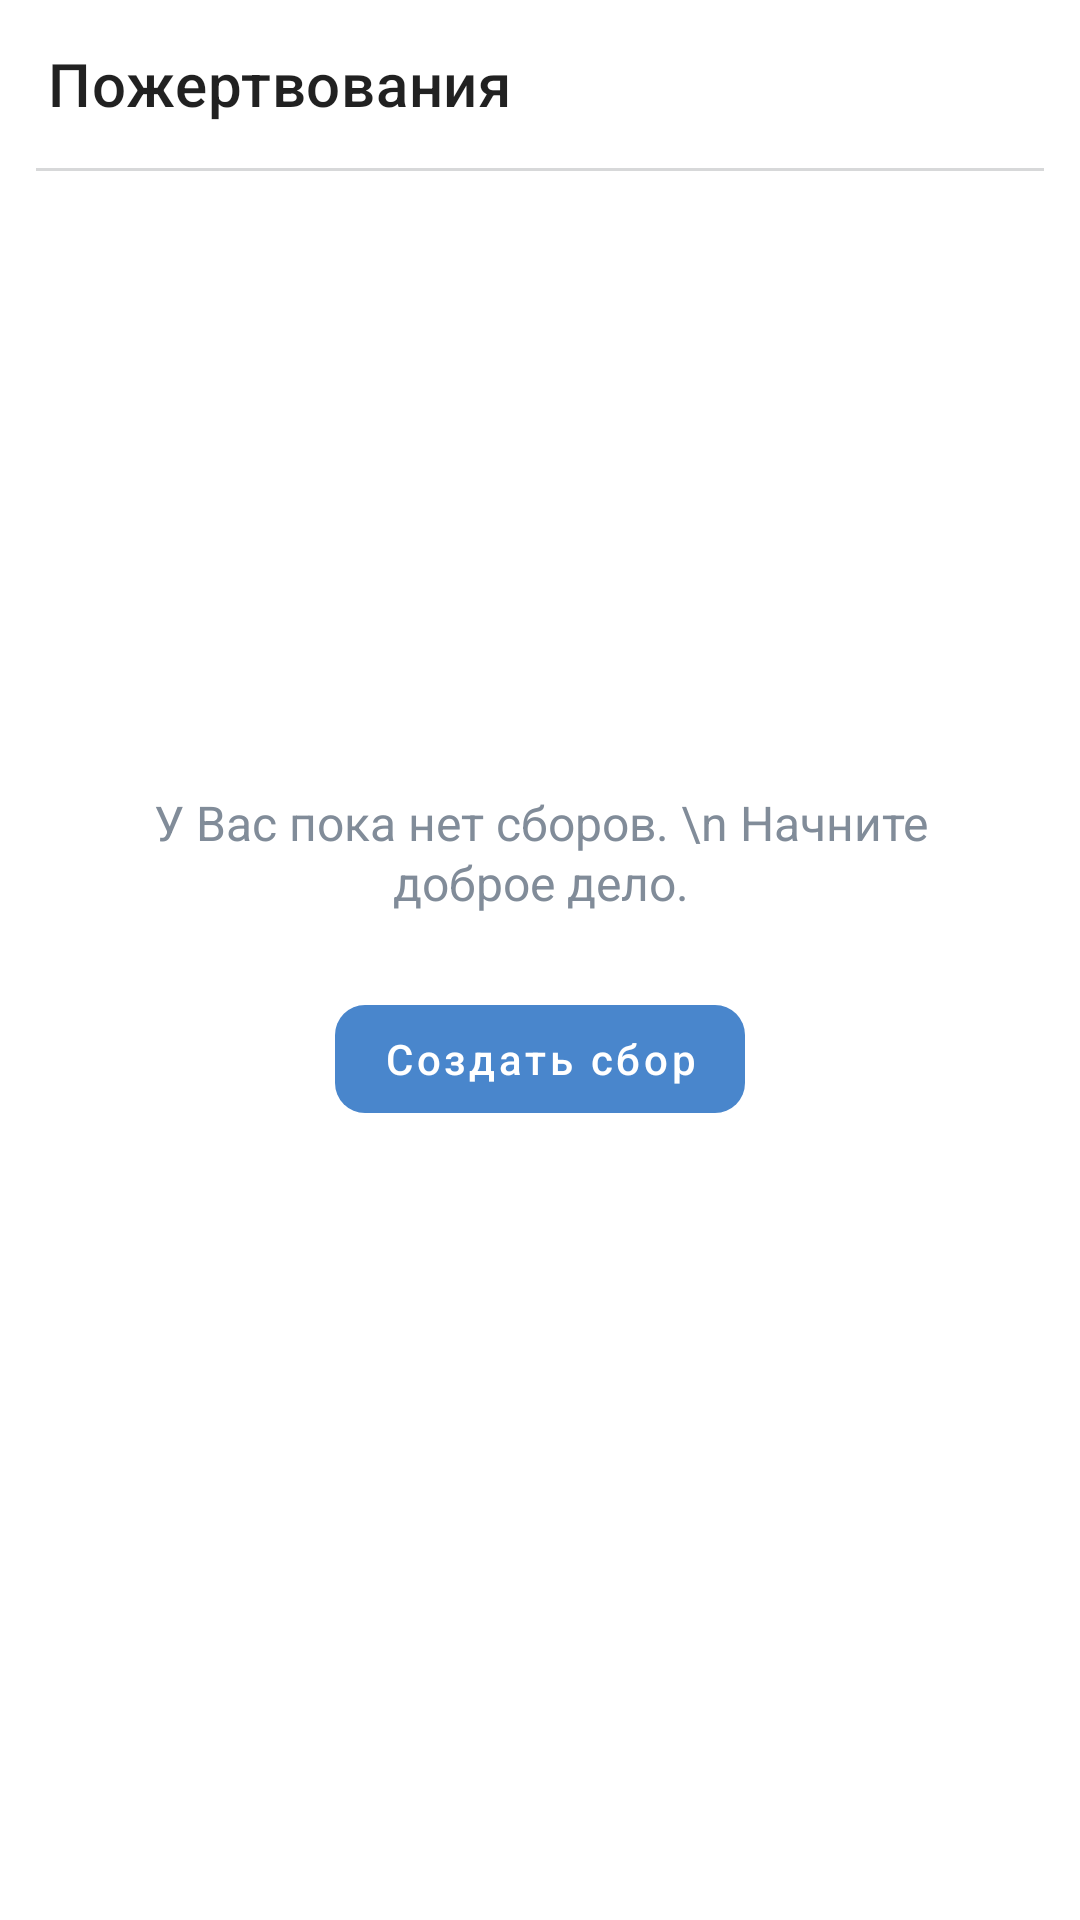

Android layout source for this screen:
<!-- AndroidManifest.xml: application theme Theme.VkDonations -->
<!-- res/layout/activity_donations.xml -->
<?xml version="1.0" encoding="utf-8"?>
<androidx.constraintlayout.widget.ConstraintLayout xmlns:android="http://schemas.android.com/apk/res/android"
    xmlns:app="http://schemas.android.com/apk/res-auto"
    xmlns:tools="http://schemas.android.com/tools"
    android:layout_width="match_parent"
    android:layout_height="match_parent"
    tools:context=".DonationsActivity">

    <androidx.appcompat.widget.Toolbar
        android:id="@+id/toolbar"
        android:layout_width="0dp"
        app:title="Пожертвования"
        android:layout_height="wrap_content"
        app:layout_constraintEnd_toEndOf="parent"
        app:layout_constraintStart_toStartOf="parent"
        app:layout_constraintTop_toTopOf="parent" />
    <View
        android:layout_width="0dp"
        app:layout_constraintTop_toBottomOf="@+id/toolbar"
        app:layout_constraintStart_toStartOf="parent"
        app:layout_constraintEnd_toEndOf="parent"
        android:layout_marginStart="12dp"
        android:background="#D7D8D9"
        android:layout_marginEnd="12dp"
        android:layout_height="1dp"/>

    <TextView
        android:id="@+id/tvContent"
        style="@style/text"
        android:layout_width="0dp"
        android:layout_height="wrap_content"
        android:layout_marginStart="32dp"
        android:layout_marginEnd="32dp"
        android:gravity="center"
        android:lineSpacingExtra="1sp"
        android:text="У Вас пока нет сборов. \n Начните доброе дело."
        app:layout_constraintBottom_toTopOf="@+id/bCreateDonation"
        app:layout_constraintLeft_toLeftOf="parent"
        app:layout_constraintRight_toRightOf="parent"
        app:layout_constraintTop_toTopOf="parent"
        app:layout_constraintVertical_chainStyle="packed" />

    <com.google.android.material.button.MaterialButton
        android:id="@+id/bCreateDonation"
        style="@style/Theme.VkButton"
        android:layout_width="wrap_content"
        android:layout_height="wrap_content"
        android:layout_marginTop="24dp"
        android:paddingStart="16dp"
        android:paddingEnd="16dp"
        android:text="Создать сбор"
        android:textAllCaps="false"
        app:layout_constraintBottom_toBottomOf="parent"
        app:layout_constraintEnd_toEndOf="parent"
        app:layout_constraintStart_toStartOf="parent"
        app:layout_constraintTop_toBottomOf="@+id/tvContent"
        app:layout_constraintVertical_chainStyle="packed" />
</androidx.constraintlayout.widget.ConstraintLayout>
<!-- resources referenced by this layout -->
<resources>
  <style name="Theme.VkButton" parent="Widget.MaterialComponents.Button.TextButton">
          <item name="backgroundTint">@color/background_button_blue</item>
          <item name="android:textColor">#FFFFFF</item>
          <item name="cornerRadius">10dp</item>
          <item name="rippleColor">#33FFFFFF</item>
      </style>
  <style name="text">
          <item name="android:textSize">16sp</item>
          <item name="android:textColor">#818C99</item>
      </style>
  <style name="Theme.VkDonations" parent="Theme.MaterialComponents.DayNight.DarkActionBar">
          
          <item name="colorPrimary">@color/purple_500</item>
          <item name="colorPrimaryVariant">@color/purple_700</item>
          <item name="colorOnPrimary">@color/white</item>
          
          <item name="colorSecondary">#3F8AE0</item>
          <item name="colorSecondaryVariant">#3F8AE0</item>
          <item name="colorOnSecondary">@color/black</item>
          
          <item name="android:statusBarColor" tools:targetApi="l">?attr/colorPrimaryVariant</item>
          
      </style>
  <!-- not gathered from this repository: default colours our renderer supplied (Android Studio template values) -->
  <color name="purple_500">#FF6200EE</color>
  <color name="purple_700">#FF3700B3</color>
  <color name="black">#FF000000</color>
  <color name="white">#FFFFFFFF</color>
</resources>
